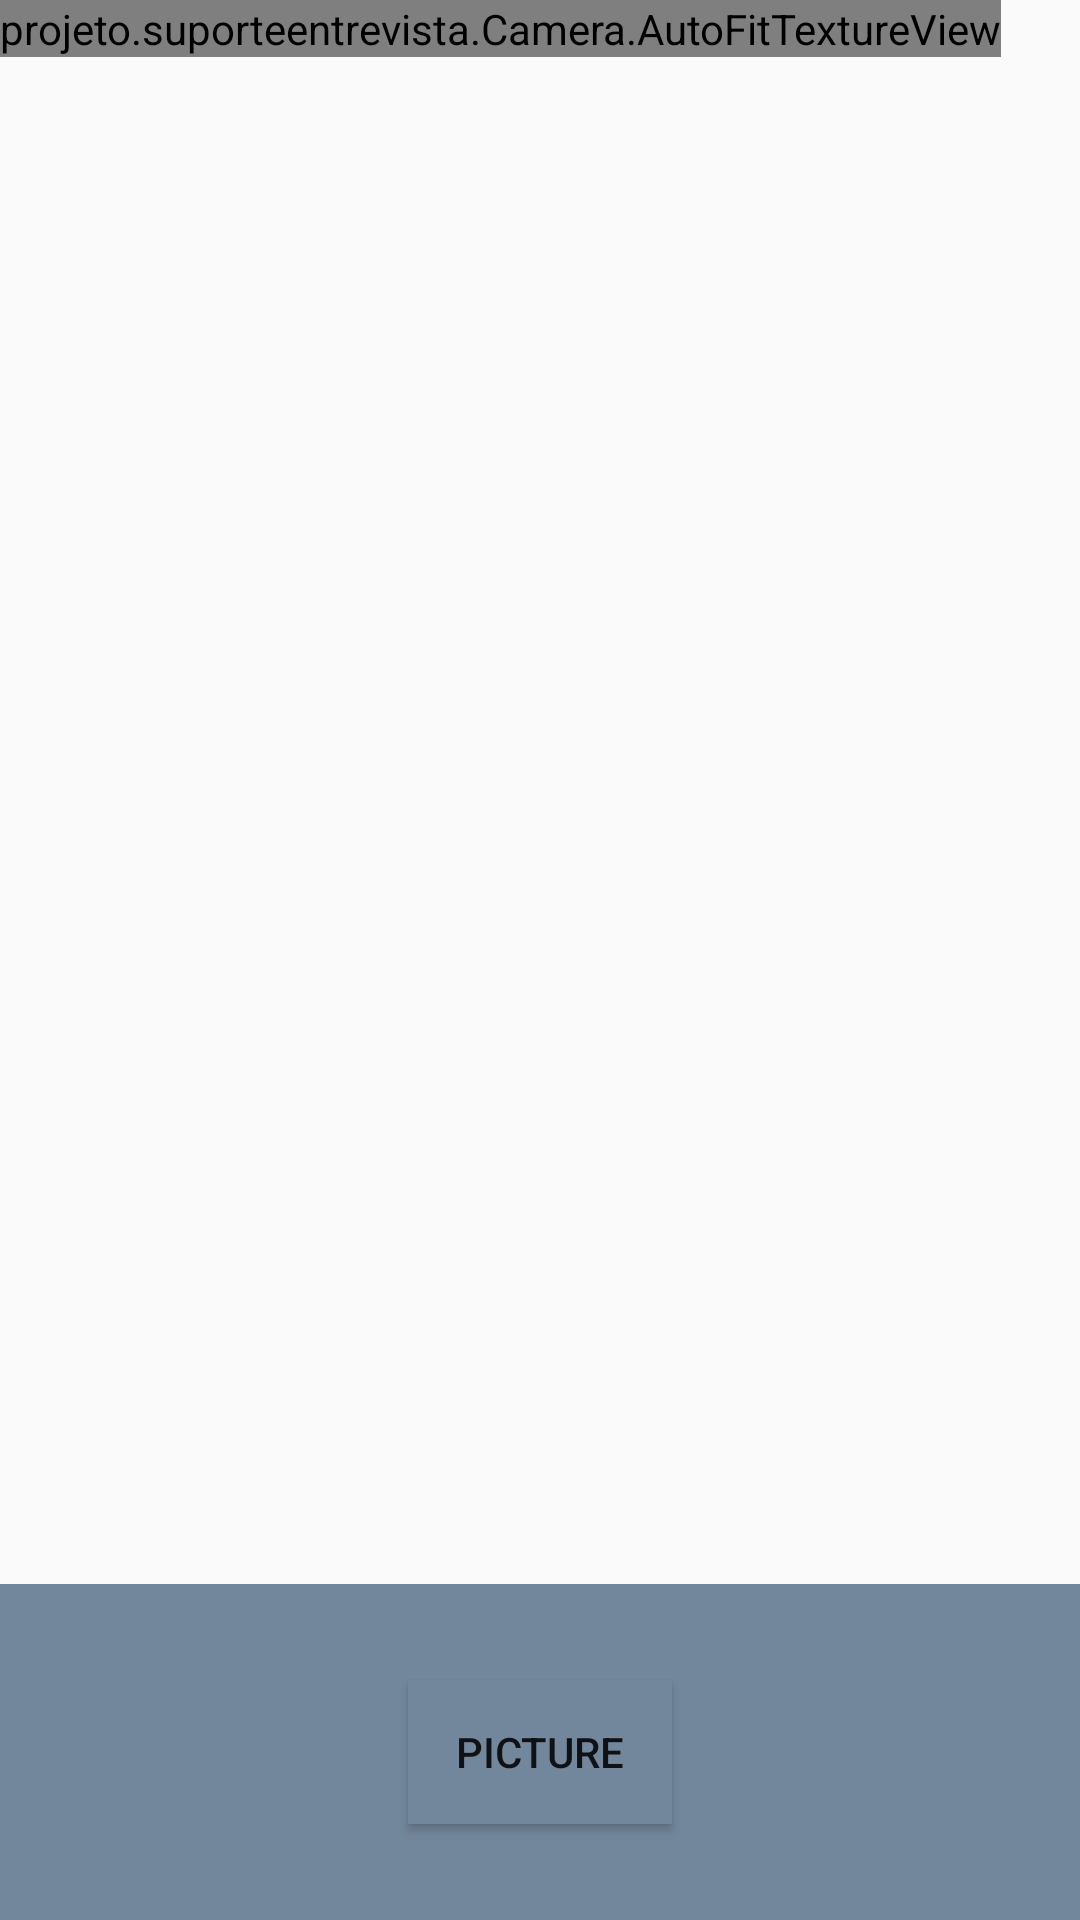

Android layout source for this screen:
<!-- AndroidManifest.xml: application theme AppTheme -->
<!-- res/layout/fragment_camera2_basic.xml -->
<?xml version="1.0" encoding="utf-8"?>
<RelativeLayout xmlns:android="http://schemas.android.com/apk/res/android"
    android:layout_width="match_parent"
    android:layout_height="match_parent">

    <projeto.suporteentrevista.Camera.AutoFitTextureView
        android:id="@+id/texture"
        android:layout_width="wrap_content"
        android:layout_height="wrap_content"
        android:layout_alignParentStart="true"
        android:layout_alignParentTop="true" />

    <FrameLayout
        android:id="@+id/control"
        android:layout_width="match_parent"
        android:layout_height="112dp"
        android:layout_alignParentBottom="true"
        android:layout_alignParentStart="true"
        android:background="@color/colorAccent">

        <Button
            android:id="@+id/picture"
            android:layout_width="wrap_content"
            android:layout_height="wrap_content"
            android:layout_gravity="center"
            android:background="@color/colorAccent"
            android:text="@string/picture"
            />

    </FrameLayout>



</RelativeLayout>
<!-- resources referenced by this layout -->
<resources>
  <color name="colorAccent">#73879c</color>
  <string name="picture">Picture</string>
  <style name="AppTheme" parent="Theme.AppCompat.Light.DarkActionBar">
          
          <item name="windowActionBar">false</item>
          <item name="windowNoTitle">true</item>
          <item name="colorPrimary">@color/colorPrimary</item>
          <item name="colorPrimaryDark">@color/colorPrimaryDark</item>
          <item name="colorAccent">@color/colorAccent</item>
      </style>
  <color name="colorPrimary">#73879c</color>
  <color name="colorPrimaryDark">#34495e</color>
</resources>
